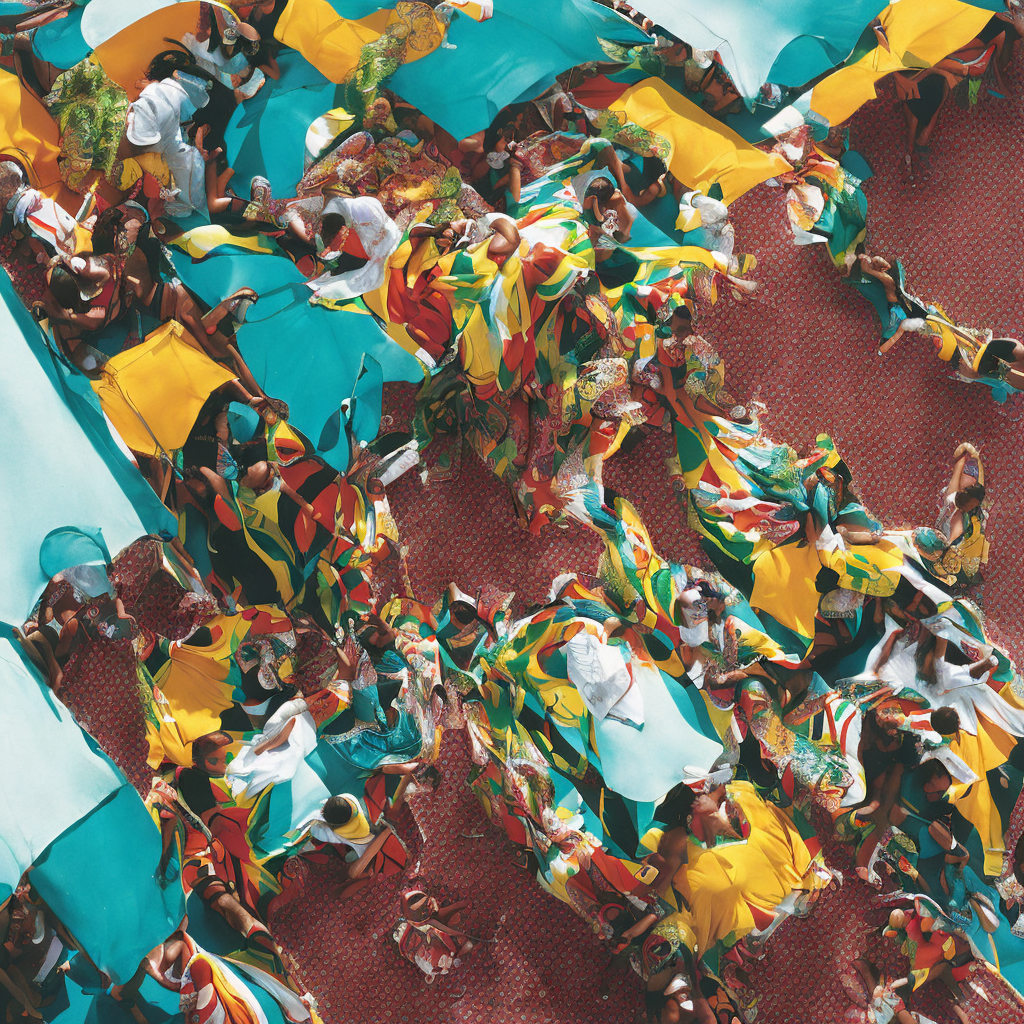
Generation parameters embedded in this image by InvokeAI (PNG metadata text chunk, JSON):
{"app_version":"3.3.0post3","generation_mode":"txt2img","positive_prompt":"style of Miles Aldridge, rio carnival streets of mexico, acrylic, neutral palette","negative_prompt":"Pixelated, colourful\nBlurry\nText\nWatermark\nSignature\nDisproportioned\nOut of frame\nDisfigured\nLow quality\nBad proportions\nMutilated\nPoorly drawn feet\nPoorly drawn face\nMissing hands\nMissing legs\nBlank background\nRender\nMutated hands\nExtra limbs\nLong neck\ngrainy","width":1024,"height":1024,"seed":1967776310,"rand_device":"cpu","cfg_scale":7.5,"steps":50,"scheduler":"dpmpp_2m","clip_skip":0,"model":{"model_name":"Analog-Diffusion","base_model":"sd-1","model_type":"main"},"controlnets":[],"ipAdapters":[],"t2iAdapters":[],"loras":[],"vae":{"model_name":"sd-vae-ft-mse","base_model":"sd-1"}}